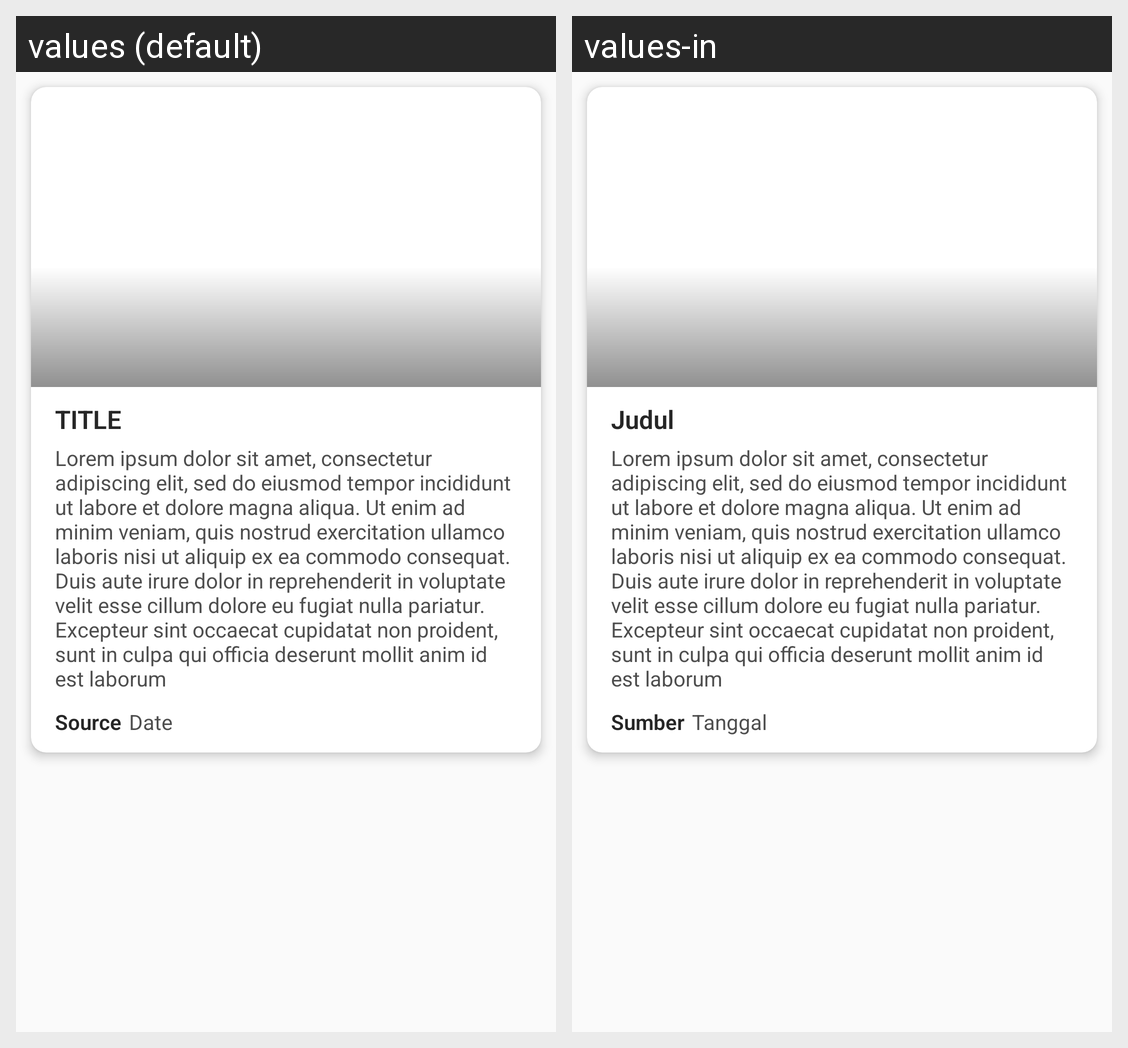

This grid shows one Android layout under two languages. Give, for every string resource on the screen, its name, the default text and each shown locale's text.
Android screen res/layout/items.xml rendered under 2 locales, left to right: values (default), values-in. Device: Nexus 5 (rendered at 1080×1920; each locale shown at half size, 540×960, under a caption strip naming it); theme AppTheme.
Strings drawn on this screen, with the default value and each locale's value (text and hints the layout hard-codes, and strings that could not be matched under every locale, appear in the picture but are not listed):

title
  values: TITLE
  values-in: Judul

lorem_ipsum
  values: Lorem ipsum dolor sit amet, consectetur adipiscing elit, sed do eiusmod tempor incididunt ut labore et dolore magna aliqua. Ut enim ad minim veniam, quis nostrud exercitation ullamco laboris nisi ut aliquip ex ea commodo consequat. Duis aute irure dolor in reprehenderit in voluptate velit esse cillum dolore eu fugiat nulla pariatur. Excepteur sint occaecat cupidatat non proident, sunt in culpa …[clipped]
  values-in: Lorem ipsum dolor sit amet, consectetur adipiscing elit, sed do eiusmod tempor incididunt ut labore et dolore magna aliqua. Ut enim ad minim veniam, quis nostrud exercitation ullamco laboris nisi ut aliquip ex ea commodo consequat. Duis aute irure dolor in reprehenderit in voluptate velit esse cillum dolore eu fugiat nulla pariatur. Excepteur sint occaecat cupidatat non proident, sunt in culpa …[clipped]

source
  values: Source
  values-in: Sumber

date
  values: Date
  values-in: Tanggal
